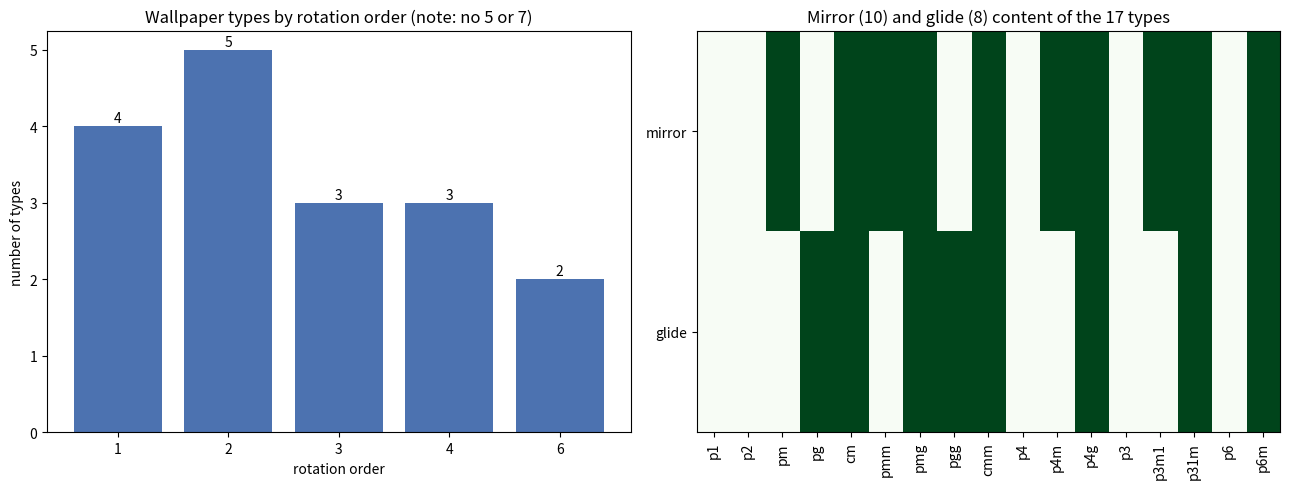

Reproduce this figure in Python.
"""Visualize the seventeen wallpaper types of rhythm: a bar chart of how
many types share each rotation order, plus a heat strip of mirror/glide
presence. Requires matplotlib."""
from __future__ import annotations
import matplotlib.pyplot as plt

TYPES = [
    ('p1',1,0,0), ('p2',2,0,0), ('pm',1,1,0), ('pg',1,0,1), ('cm',1,1,1),
    ('pmm',2,1,0), ('pmg',2,1,1), ('pgg',2,0,1), ('cmm',2,1,1),
    ('p4',4,0,0), ('p4m',4,1,0), ('p4g',4,1,1), ('p3',3,0,0),
    ('p3m1',3,1,0), ('p31m',3,1,1), ('p6',6,0,0), ('p6m',6,1,1),
]

def main() -> None:
    orders = [1, 2, 3, 4, 6]
    counts = [sum(1 for _, r, _, _ in TYPES if r == o) for o in orders]
    fig, (ax1, ax2) = plt.subplots(1, 2, figsize=(13, 5))
    ax1.bar([str(o) for o in orders], counts, color='#4C72B0')
    ax1.set_title('Wallpaper types by rotation order (note: no 5 or 7)')
    ax1.set_xlabel('rotation order'); ax1.set_ylabel('number of types')
    for i, c in enumerate(counts):
        ax1.text(i, c + 0.05, str(c), ha='center')
    names = [t[0] for t in TYPES]
    mat = [[t[2] for t in TYPES], [t[3] for t in TYPES]]
    ax2.imshow(mat, aspect='auto', cmap='Greens')
    ax2.set_yticks([0, 1]); ax2.set_yticklabels(['mirror', 'glide'])
    ax2.set_xticks(range(len(names)))
    ax2.set_xticklabels(names, rotation=90)
    ax2.set_title('Mirror (10) and glide (8) content of the 17 types')
    plt.tight_layout(); plt.savefig('wallpaper_rhythm.png', dpi=140)
    print('wrote wallpaper_rhythm.png')

if __name__ == '__main__':
    main()
